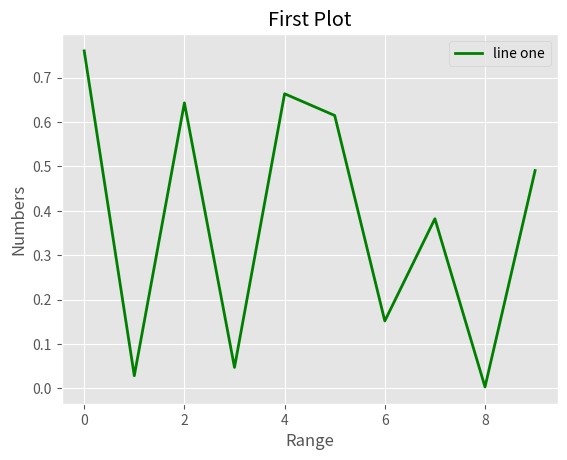

The matplotlib source for this figure:
#!/usr/bin/env python
# coding: utf-8

# # Steps to Create a Plot

# ## Step 1: Import the required libraries

# In[7]:


import numpy as np


# In[8]:


import matplotlib.pyplot as plt


# In[9]:


from matplotlib import style 


# In[10]:


get_ipython().run_line_magic('matplotlib', 'inline')


# - numpy: used generated random numbers
# 
# - pyplot: used the plot numbers
# 
# - style : this class used for setting the grid style
# 
# - %matplotlib inline: required to display the plot within Jupyter Notebook

# ## Step 2: Generate Random Numbers

# In[11]:


#generate random numers(total 10)


# In[12]:


randomNumber= np.random.rand(10)


# In[13]:


#view them


# In[15]:


print(randomNumber)


# ## Step 3: Set the Plot Numbers

# In[17]:


#Select the style of the plot

style.use('ggplot')


# In[18]:


#plot the random number

plt.plot(randomNumber, 'g', label= 'line one', linewidth=2)


# In[21]:


# x axis is number of random numbers(index)

plt.xlabel('Range')


# In[22]:


# y axis is actual random number

plt.ylabel('Numbers')


# In[23]:


# Title of the plot

plt.title('First Plot')


# ## Step 4: Display the Created Plot

# In[27]:


plt.legend()
plt.show()


# In[ ]:




